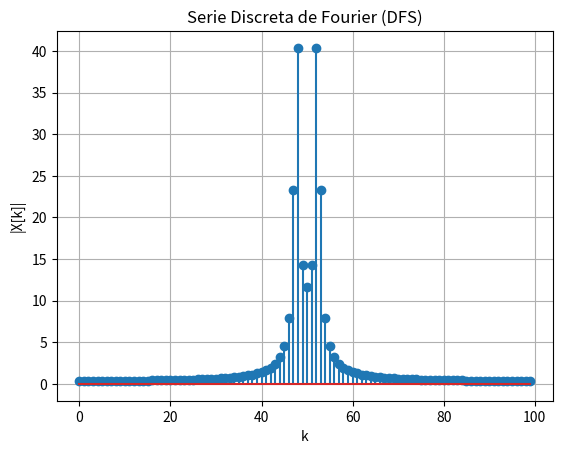

This chart was generated by the following Python code: (Note: this script raises an exception after producing the figure.)
import numpy as np
import matplotlib.pyplot as plt
from scipy.io import wavfile

#Serie Discreta de fourier
def periodic_signal(f, N, T):
    t = np.linspace(0, T, N, endpoint=False)
    x = f(t)  # función programable
    return t, x

def discrete_fourier(x):
    N = len(x)
    X = np.zeros(N, dtype=complex)
    for k in range(N):
        for n in range(N):
            X[k] += x[n] * np.exp(-1j * 2 * np.pi * k * n / N)
    return X

def compute_audio_fft(audio_path):
    fs, audio = wavfile.read(audio_path)
    
    #mi audio está en stereo entonces lo paso a mono con esta bloquecito de código
    if len(audio.shape) == 2:
        audio = audio.mean(axis=1)

    N = len(audio)
    frequencies = np.fft.fftfreq(N, d=1/fs)
    X_fft = np.fft.fft(audio)

    half = N // 2
    frequencies = frequencies[:half]
    X_fft = X_fft[:half]

    return frequencies, X_fft

def freq_analysis(frequencies, X_fft, top=10):
    magnitudes = np.abs(X_fft)
    org_indexes = np.argsort(magnitudes)[::-1]

    print("\nFrecuencias predominantes:")
    for i in range(top):
        print(f"Frecuencia: {frequencies[org_indexes[i]]:.2f} Hz, Amplitud: {magnitudes[org_indexes[i]]:.2f}")

    print("\nFrecuencias menos importantes:")
    for i in range(-1, -top-1, -1):
        print(f"Frecuencia: {frequencies[org_indexes[i]]:.2f} Hz, Amplitud: {magnitudes[org_indexes[i]]:.2f}")

if __name__ == "__main__":

    print("\n Serie discreta de Fourier (Programable)\n")
    fs = 100  # muestras
    T = 1.4     # periodo en segundos
    f0 = 34    # frecuencia de la señal
    
    f = lambda t: np.sin(2*np.pi*f0*t)
    
    t, x = periodic_signal(f, fs, T)
    X = discrete_fourier(x)
    
    plt.figure()
    plt.stem(np.abs(X))
    plt.title("Serie Discreta de Fourier (DFS)")
    plt.xlabel("k")
    plt.ylabel("|X[k]|")
    plt.grid()
    plt.show()
    print("\n FFT de señal de audio \n")
    
    audio_path = 'ES_Wam Energy - HATAMITSUNAMI.wav'

    frequencies, X_fft = compute_audio_fft(audio_path)

    plt.figure()
    plt.plot(frequencies, np.abs(X_fft))
    plt.title("FFT de la señal de audio")
    plt.xlabel("Frecuencia [Hz]")
    plt.ylabel("|X[k]|")
    plt.grid()
    plt.show()
    
    print("\n Análisis de frecuencias predominantes \n")
    freq_analysis(frequencies, X_fft, top=10)
